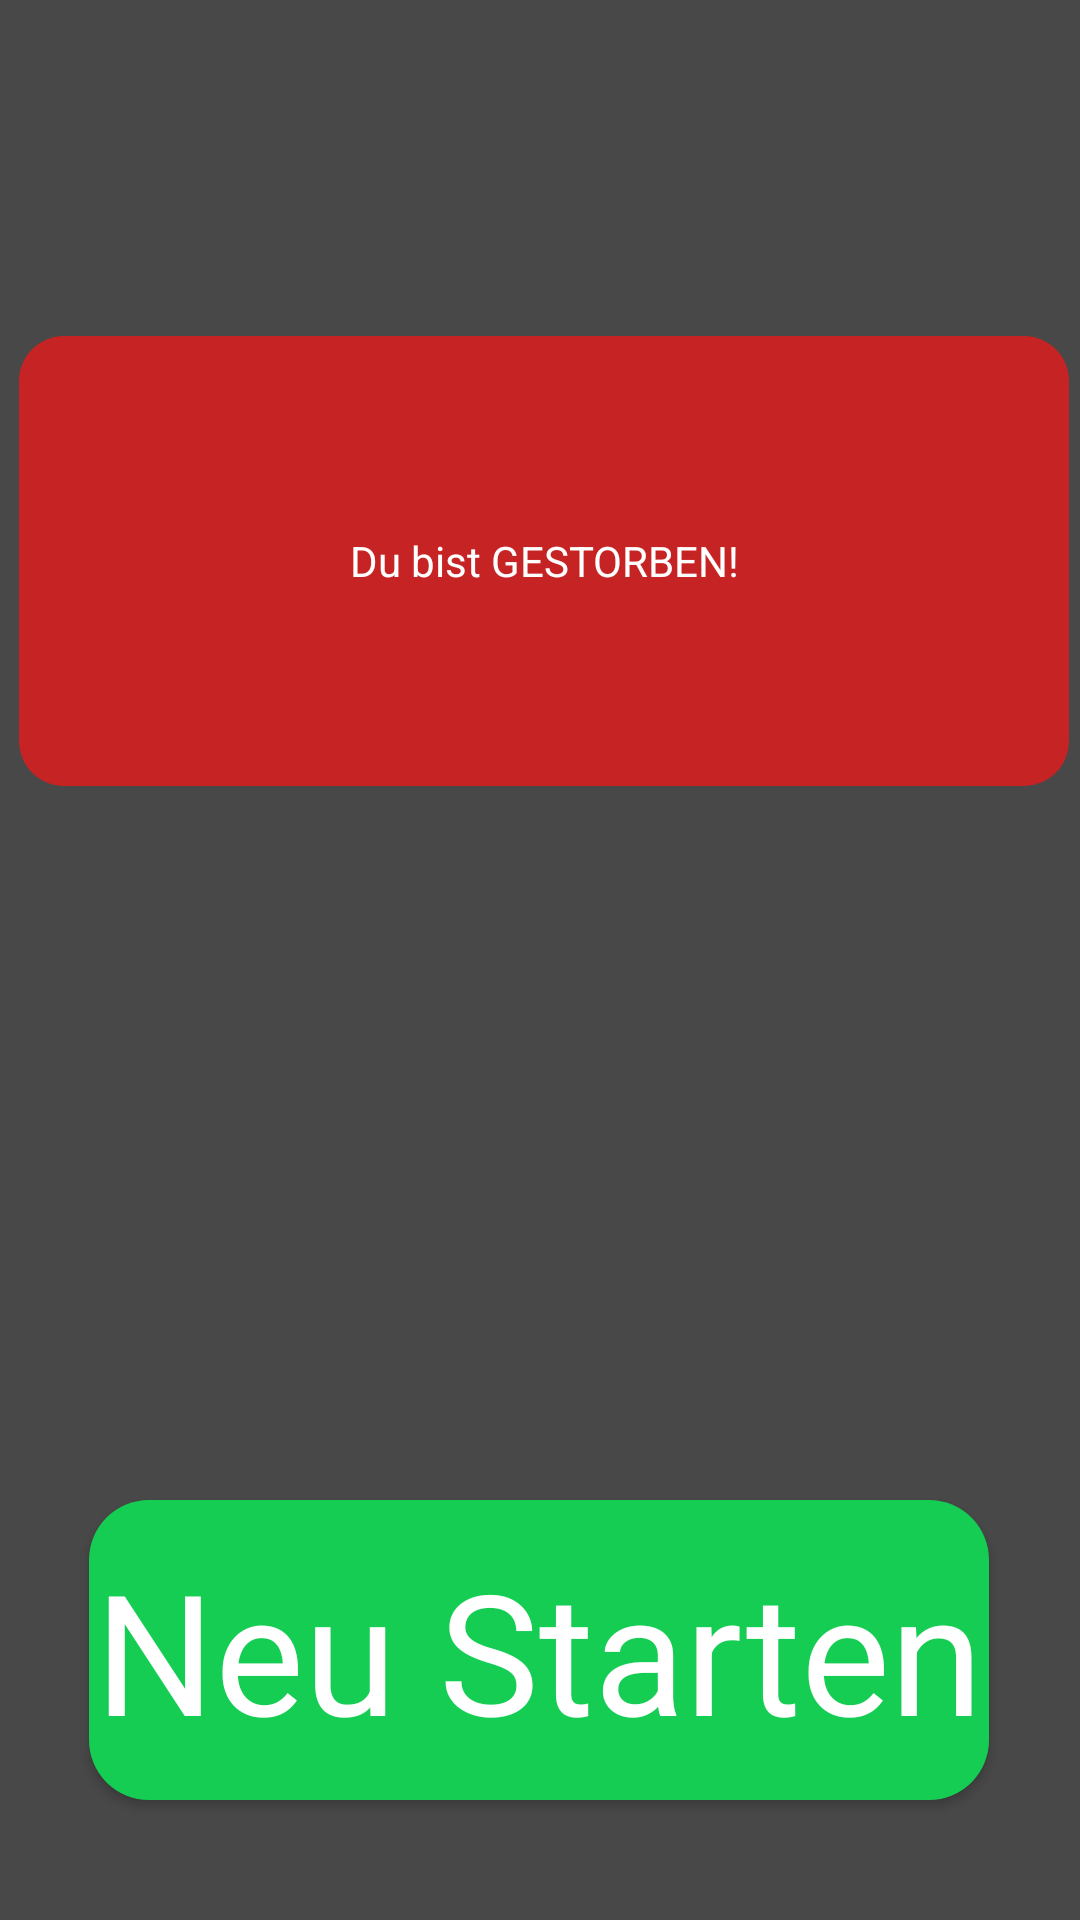

Reconstruct the res/layout file that produces this screen, plus the resources it refers to.
<!-- AndroidManifest.xml: application theme Theme.TextAdventure -->
<!-- res/layout/lost_screen.xml -->
<?xml version="1.0" encoding="utf-8"?>
<androidx.constraintlayout.widget.ConstraintLayout xmlns:android="http://schemas.android.com/apk/res/android"
    xmlns:app="http://schemas.android.com/apk/res-auto"
    xmlns:tools="http://schemas.android.com/tools"
    android:layout_width="match_parent"
    android:layout_height="match_parent"
    tools:context=".HomeActivities.WinScreen">

    <androidx.constraintlayout.widget.ConstraintLayout
        android:layout_width="match_parent"
        android:layout_height="match_parent"
        android:background="#494848"
        android:textAlignment="center"
        android:textDirection="locale"
        tools:context=".HomeActivities.HomeScreen"
        tools:layout_editor_absoluteX="0dp"
        tools:layout_editor_absoluteY="83dp">


        <TextView
            android:id="@+id/textviewlost"
            android:layout_width="350dp"
            android:layout_height="150dp"
            android:layout_marginStart="24dp"
            android:layout_marginTop="112dp"
            android:layout_marginEnd="24dp"
            android:background="@drawable/rounded_corners_text"
            android:outlineProvider="none"
            android:paddingStart="20px"
            android:paddingLeft="20px"
            android:paddingTop="20px"
            android:paddingEnd="20px"
            android:paddingRight="20px"
            android:paddingBottom="20px"

            android:gravity="center"
            android:text="Du bist GESTORBEN!"
            android:textColor="#FFFFFF"
            app:layout_constraintEnd_toEndOf="parent"
            app:layout_constraintHorizontal_bias="0.473"
            app:layout_constraintStart_toStartOf="parent"
            app:layout_constraintTop_toTopOf="parent" />


    </androidx.constraintlayout.widget.ConstraintLayout>

    <Button
        android:id="@+id/button_continue_lost"
        style="@style/Widget.AppCompat.Button"
        android:layout_width="300dp"
        android:layout_height="100dp"
        android:layout_marginBottom="40dp"
        android:background="@drawable/rounded_corners_button"
        android:elegantTextHeight="false"
        android:fontFamily="sans-serif"
        android:text="Neu Starten"
        android:textAppearance="@style/TextAppearance.AppCompat.Display3"
        android:textColor="@color/white"
        android:visibility="visible"
        app:layout_constraintBottom_toBottomOf="parent"
        app:layout_constraintEnd_toEndOf="parent"
        app:layout_constraintHorizontal_bias="0.494"
        app:layout_constraintStart_toStartOf="parent"
        tools:visibility="visible" />

</androidx.constraintlayout.widget.ConstraintLayout>
<!-- resources referenced by this layout -->
<resources>
  <!-- drawable rounded_corners_button (drawable) -->
  <?xml version="1.0" encoding="utf-8"?>
  <shape xmlns:android="http://schemas.android.com/apk/res/android">
      <corners android:radius="20dp" />
      <solid android:color="#16CD54" />
  </shape>
  <!-- drawable rounded_corners_text (drawable) -->
  <?xml version="1.0" encoding="utf-8"?>
  <shape xmlns:android="http://schemas.android.com/apk/res/android">
      <corners android:radius="15dp" />
      <solid android:color="#C62424" />
  </shape>
  <style name="Theme.TextAdventure" parent="Theme.AppCompat.Light.NoActionBar">
          
          <item name="colorPrimary">@color/purple_500</item>
          <item name="colorPrimaryVariant">@color/purple_700</item>
          <item name="colorOnPrimary">@color/white</item>
          
          <item name="colorSecondary">@color/teal_200</item>
          <item name="colorSecondaryVariant">@color/teal_700</item>
          <item name="colorOnSecondary">@color/black</item>
          
          <item name="android:statusBarColor" tools:targetApi="l">?attr/colorPrimaryVariant</item>
          
      </style>
  <!-- not gathered from this repository: default colours our renderer supplied (Android Studio template values) -->
  <color name="purple_500">#FF6200EE</color>
  <color name="purple_700">#FF3700B3</color>
  <color name="teal_200">#FF03DAC5</color>
  <color name="teal_700">#FF018786</color>
  <color name="black">#FF000000</color>
  <color name="white">#FFFFFFFF</color>
</resources>
